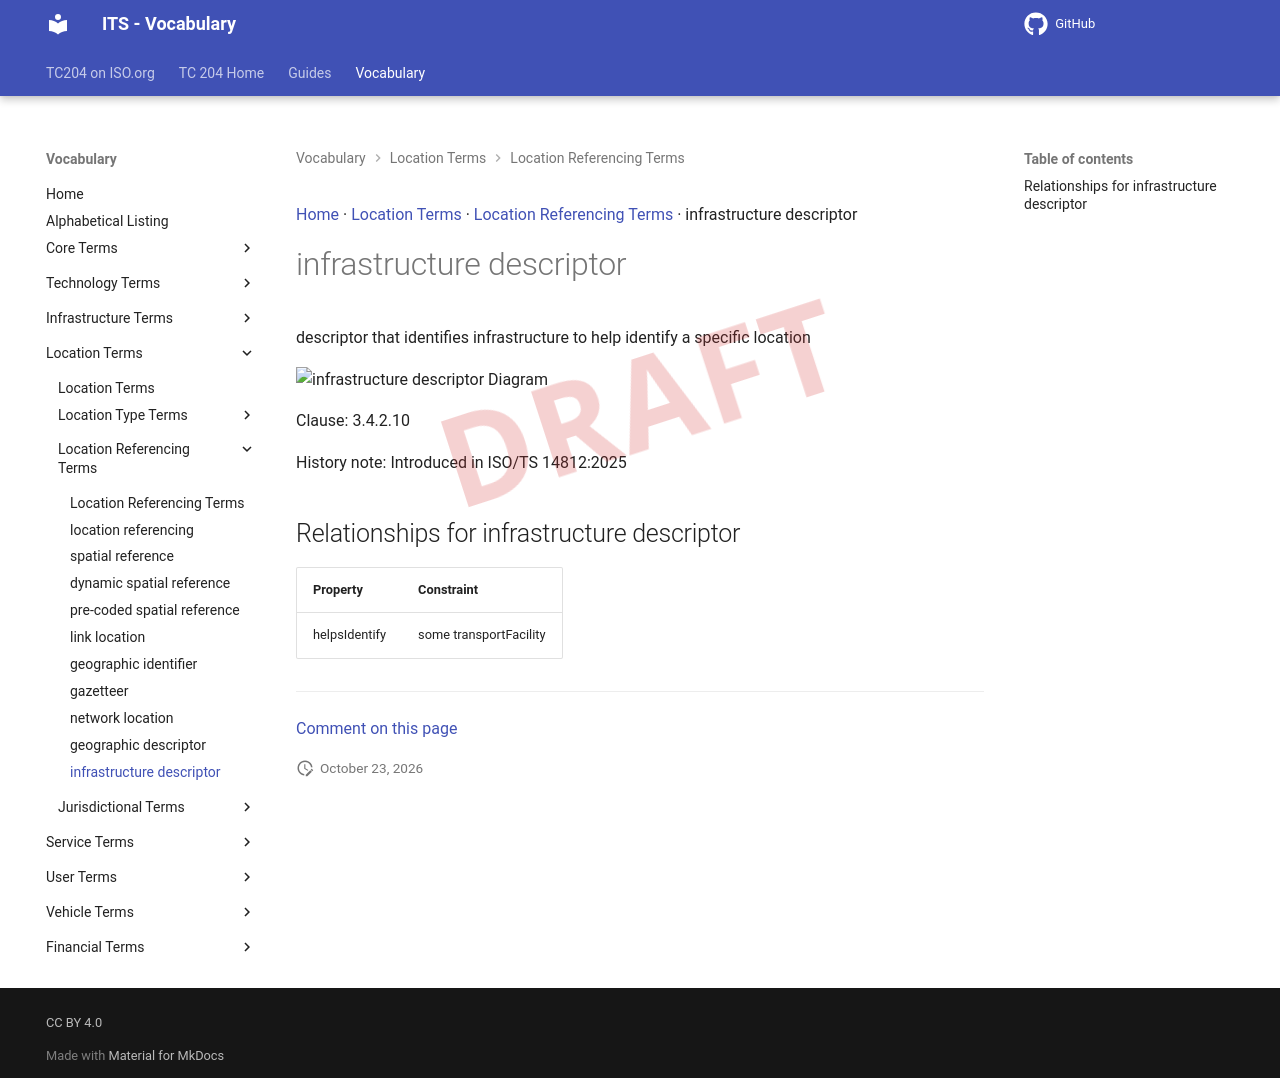

repository: ISO-TC204/iso14812 · page: v1.1.2-alpha.5/terms/infrastructure descriptor/index.html · generator: mkdocs

[Home](../index.md) · [Location Terms](groups/Location Terms.md) · [Location Referencing Terms](patterns/Location Referencing Terms.md) · infrastructure descriptor

# infrastructure descriptor

<div class="draft4-watermark" aria-hidden="true"></div>

descriptor that identifies infrastructure to help identify a specific location

<object type="image/svg+xml" data="../../diagrams/infrastructure descriptor.dot.svg">
    <img alt="infrastructure descriptor Diagram" src="../../diagrams/infrastructure descriptor.dot.png" /> <!-- Fallback for non-SVG browsers -->
</object>

Clause: 3.4.2.10

History note: Introduced in ISO/TS 14812:2025

## Relationships for infrastructure descriptor

| Property | Constraint |
| --- | --- |
| helpsIdentify | some transportFacility |


---

[Comment on this page](https://github.com/ISO-TC204/iso14812/issues/new?template=page-feedback.yml&title=%5BPage+feedback%5D+infrastructure+descriptor&page-title=infrastructure+descriptor&page-path=terms%2Finfrastructure+descriptor.md)
